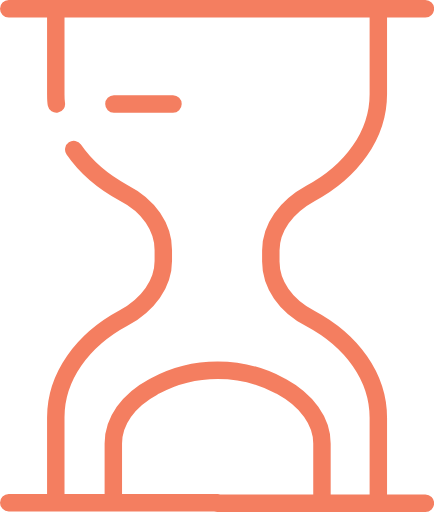
t = 0.00 s
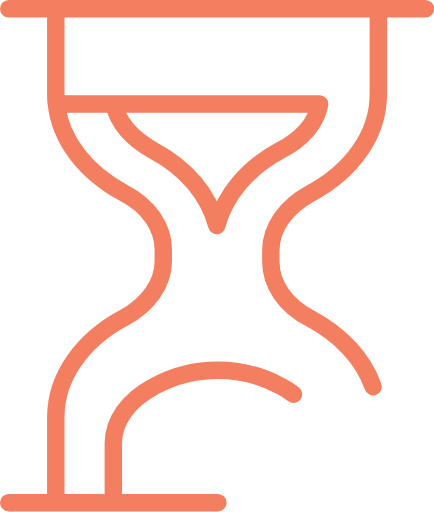
t = 0.81 s
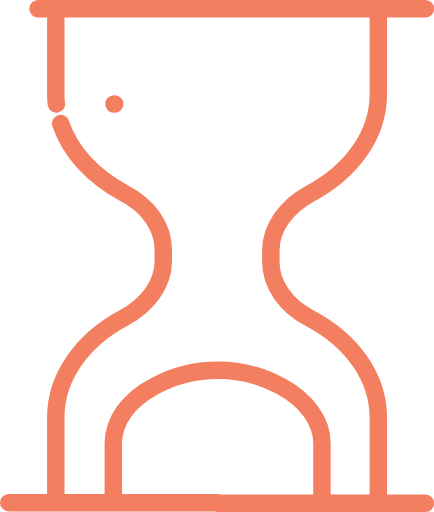
t = 1.61 s
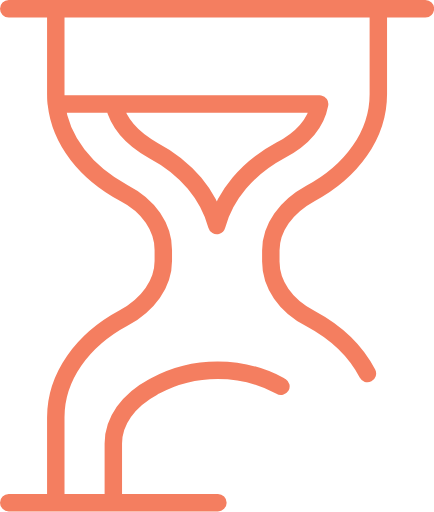
t = 2.42 s

The animated SVG that drew these frames (rendered in a browser with its animation timeline set to each time). Animation: 2 SMIL elements (animate=2); one cycle of 3.23 s, repeats indefinitely.

<?xml version="1.0" encoding="UTF-8" standalone="no"?>
<svg
   style="display:block"
   width="149.35788"
   height="176.2"
   viewBox="0 0 74.67894 88.099998"
   preserveAspectRatio="xMidYMid"
   version="1.1"
   id="svg4"
   sodipodi:docname="5fb188ba94940c3cb176ea38c5754a0b.svg"
   xmlns:inkscape="http://www.inkscape.org/namespaces/inkscape"
   xmlns:sodipodi="http://sodipodi.sourceforge.net/DTD/sodipodi-0.dtd"
   xmlns="http://www.w3.org/2000/svg"
   xmlns:svg="http://www.w3.org/2000/svg">
  <defs
     id="defs8" />
  <sodipodi:namedview
     id="namedview6"
     pagecolor="#ffffff"
     bordercolor="#666666"
     borderopacity="1.0"
     inkscape:pageshadow="2"
     inkscape:pageopacity="0.0"
     inkscape:pagecheckerboard="0" />
  <path
     d="m 1.5,1.5 h 8.1 v 14.7 c 0,0.6 0,1.2 0.1,1.7 C 9.6,17.3 9.6,16.7 9.6,16.2 V 1.5 c 0,0 63.6,0 63.6,0 h -8.1 c 0,0 0,14.7 0,14.7 0,7 -4.6,13.3 -11.7,17.1 -4.2,2.3 -6.8,5.9 -6.8,9.8 V 45 c 0,3.9 2.5,7.6 6.8,9.8 7.1,3.8 11.7,10 11.7,17.1 0,0 0,14.7 0,14.7 h 8.1 -8.1 -27.7 18 V 76.3 c 0,-3.8 -2.6,-7.4 -7,-9.8 -0.1,0 -0.1,-0.1 -0.2,-0.1 -6.6,-3.6 -14.9,-3.6 -21.5,0 -0.1,0 -0.1,0.1 -0.2,0.1 -4.5,2.4 -7,6 -7,9.8 v 10.2 h 18 c 0,0 -18,0 -18,0 H 1.5 9.6 V 71.8 c 0,-7 4.6,-13.3 11.7,-17.1 4.2,-2.3 6.8,-5.9 6.8,-9.8 V 43 c 0,-3.9 -2.5,-7.6 -6.8,-9.8 -6.5,-3.5 -10.9,-9 -11.6,-15.3 h 9.9 c 0.7,3.1 3,5.9 6.8,8 5.7,3 9.5,7.7 10.9,12.9 1.4,-5.2 5.3,-9.9 10.9,-12.9 3.8,-2 6.2,-4.8 6.8,-8 H 19.6"
     fill="none"
     stroke="#f47e60"
     stroke-width="3"
     stroke-linecap="round"
     stroke-linejoin="round"
     id="path2">
    <animate
       attributeName="stroke-dasharray"
       keyTimes="0;1"
       values="480 100;480 110"
       dur="3.2258064516129035s"
       repeatCount="indefinite" />
    <animate
       attributeName="stroke-dashoffset"
       keyTimes="0;1"
       values="0;-1180"
       dur="3.2258064516129035s"
       repeatCount="indefinite" />
  </path>
</svg>
